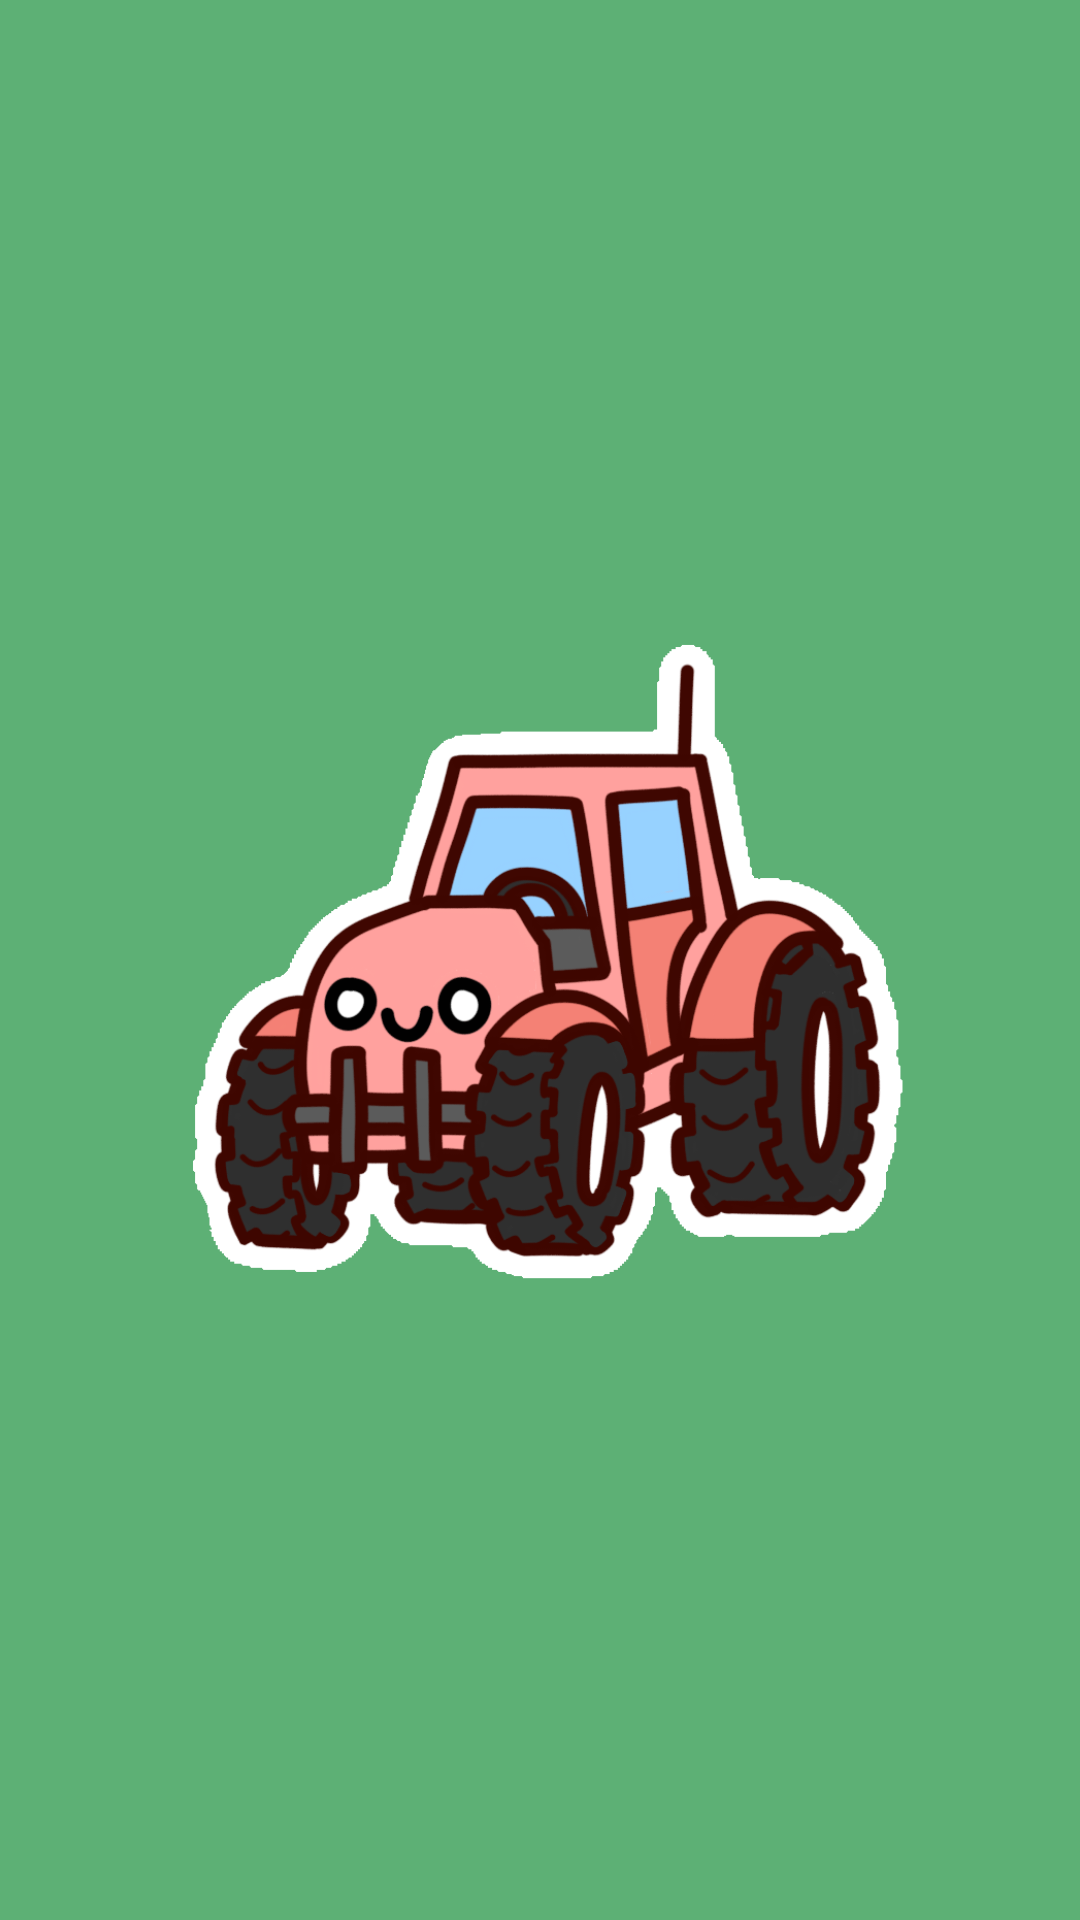

Here is an Android app screen rendered from its layout file. Give the layout XML and the strings, colors and styles it references.
<!-- AndroidManifest.xml: application theme Theme.Nongchown -->
<!-- res/layout/title.xml -->
<?xml version="1.0" encoding="utf-8"?>
<LinearLayout xmlns:android="http://schemas.android.com/apk/res/android"
    xmlns:app="http://schemas.android.com/apk/res-auto"
    android:orientation="vertical"
    android:layout_width="match_parent"
    android:layout_height="match_parent"
    android:layout_gravity="center"
    android:gravity="center"
    android:background="@color/nongchown_signiture">

    <ImageView
        android:id="@+id/imageView"
        android:layout_width="275dp"
        android:layout_height="567dp"
        android:layout_gravity="center"

        android:src="@drawable/nongchown_logo"/>
</LinearLayout>
<!-- resources referenced by this layout -->
<resources>
  <color name="nongchown_signiture">#5DB075</color>
  <!-- drawable nongchown_logo: png bitmap (drawable, 158932 bytes) -->
  <style name="Theme.Nongchown" parent="Base.Theme.Nongchown" />
  <style name="Base.Theme.Nongchown" parent="Theme.Material3.DayNight.NoActionBar">
          
          
      </style>
</resources>
